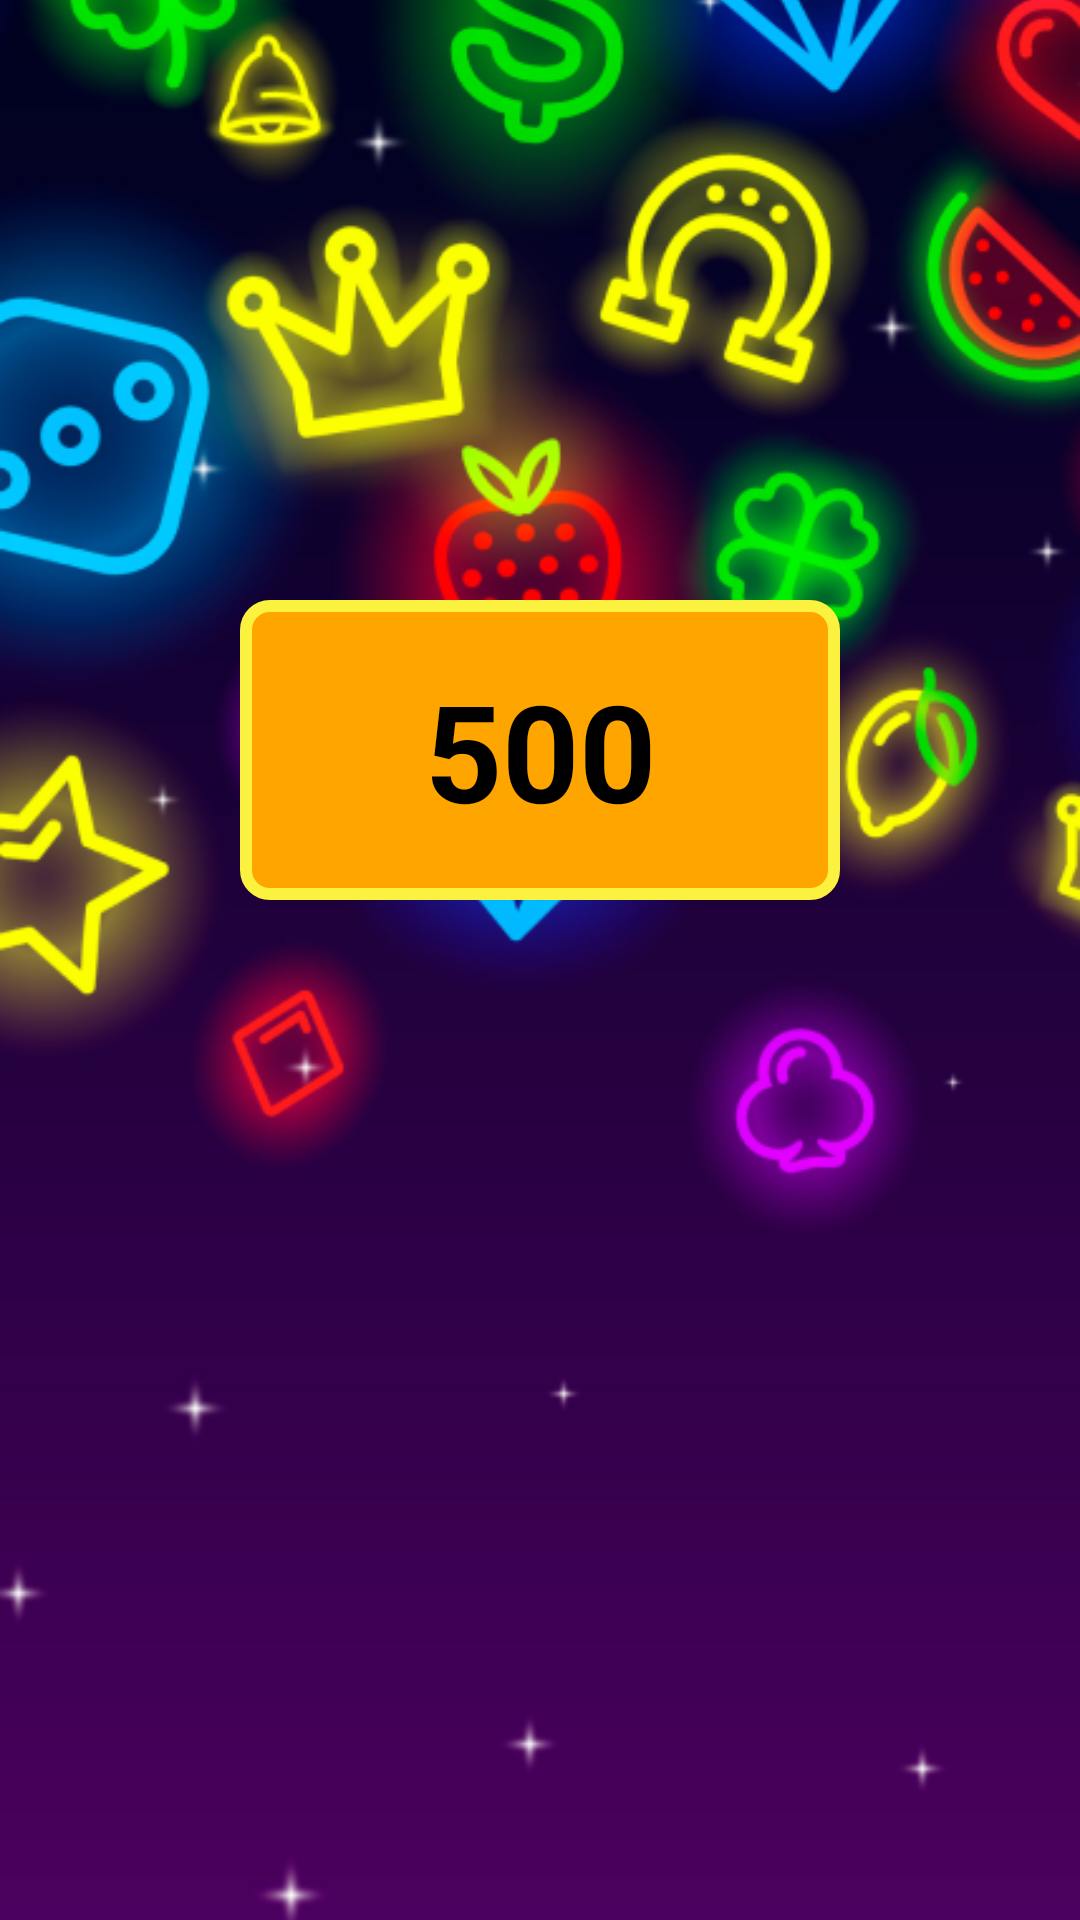

Reconstruct the res/layout file that produces this screen, plus the resources it refers to.
<!-- AndroidManifest.xml: application theme Theme.BelaiBet -->
<!-- res/layout/slots_result_layout.xml -->
<?xml version="1.0" encoding="utf-8"?>
<androidx.constraintlayout.widget.ConstraintLayout xmlns:android="http://schemas.android.com/apk/res/android"
    android:layout_width="match_parent"
    android:layout_height="match_parent"
    xmlns:app="http://schemas.android.com/apk/res-auto">

    <ImageView
        android:id="@+id/main_theme"
        android:layout_width="match_parent"
        android:layout_height="match_parent"
        android:scaleType="centerCrop"
        android:src="@drawable/main_theme_belai"
        />

    <TextView
        android:id="@+id/scorePanel"
        android:layout_width="200dp"
        android:layout_height="100dp"
        android:background="@drawable/golden_panel"
        android:textColor="@color/black"
        android:gravity="center"
        android:layout_marginTop="200dp"
        android:text="500"
        android:textSize="45dp"
        android:textStyle="bold"
        app:layout_constraintTop_toTopOf="parent"
        app:layout_constraintStart_toStartOf="parent"
        app:layout_constraintEnd_toEndOf="parent"
        />




    <LinearLayout
        android:layout_width="wrap_content"
        android:layout_height="wrap_content"
        app:layout_constraintBottom_toTopOf="@id/winMessage"
        app:layout_constraintStart_toStartOf="parent"
        app:layout_constraintEnd_toEndOf="parent"
        android:layout_marginBottom="50dp"
        >
        <ImageView
            android:layout_width="wrap_content"
            android:layout_height="wrap_content"
            android:src="@drawable/seven"
            />
        <ImageView
            android:layout_width="wrap_content"
            android:layout_height="wrap_content"
            android:src="@drawable/seven"

            />
        <ImageView
            android:layout_width="wrap_content"
            android:layout_height="wrap_content"
            android:src="@drawable/seven"
            />
    </LinearLayout>

<ImageView
    android:id="@+id/winMessage"
    android:layout_width="wrap_content"
    android:layout_height="wrap_content"
    android:src="@drawable/win_text"
    app:layout_constraintBottom_toBottomOf="parent"
    app:layout_constraintStart_toStartOf="parent"
    app:layout_constraintEnd_toEndOf="parent"
    android:layout_marginBottom="50dp"
    />

</androidx.constraintlayout.widget.ConstraintLayout>
<!-- resources referenced by this layout -->
<resources>
  <color name="black">#FF000000</color>
  <!-- drawable golden_panel (drawable) -->
  <?xml version="1.0" encoding="utf-8"?>
  <shape xmlns:android="http://schemas.android.com/apk/res/android"
      android:padding="12dp"
      android:shape="rectangle">
      <solid android:color="@color/orange" />
      <stroke
          android:width="4dp"
          android:color="@color/yellow" />
      <corners android:radius="8dp" />
  </shape>
  <!-- drawable main_theme_belai: png bitmap (drawable, 282162 bytes) -->
  <style name="Theme.BelaiBet" parent="Base.Theme.BelaiBet" />
  <color name="orange">#FFA500</color>
  <color name="yellow">#FBF240</color>
  <style name="Base.Theme.BelaiBet" parent="Theme.Material3.DayNight.NoActionBar">
          
          
      </style>
</resources>
